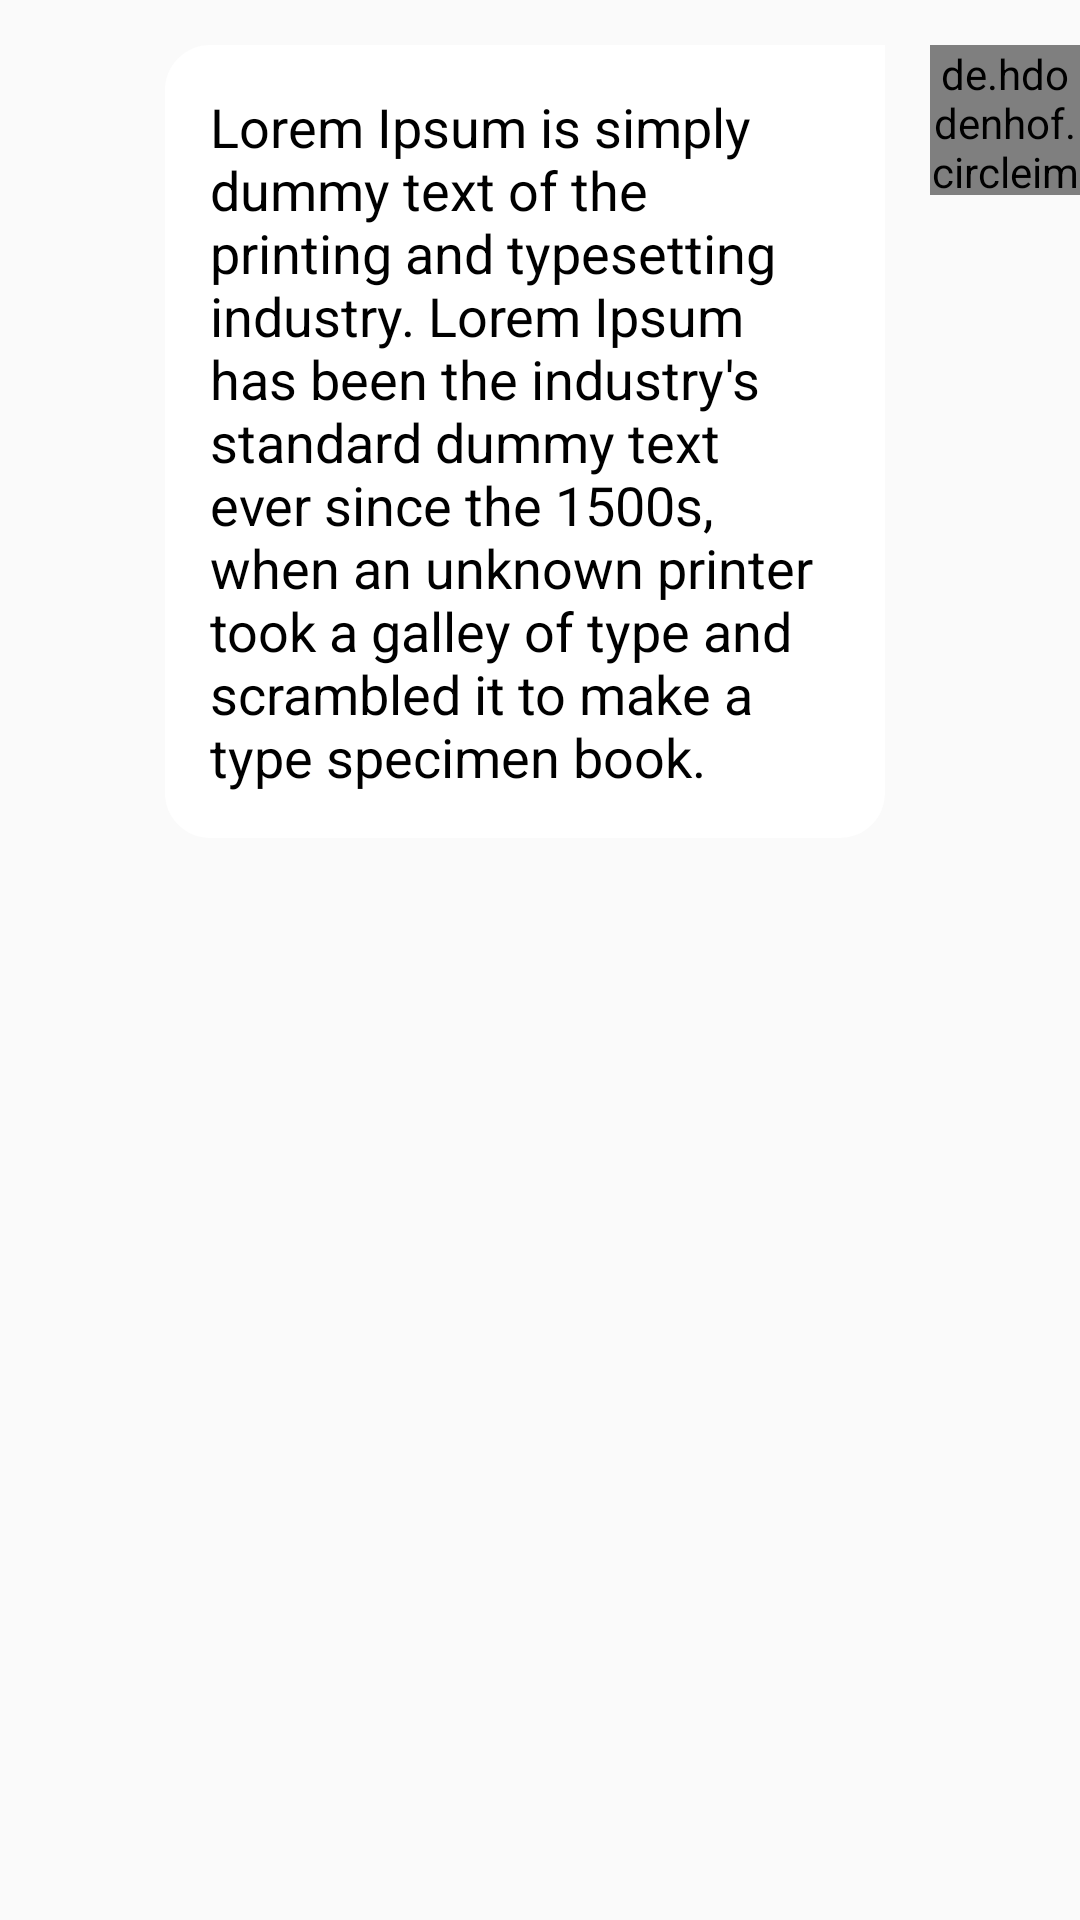

Produce the Android XML layout that renders to this screen, including the resource entries it uses.
<!-- AndroidManifest.xml: application theme Theme.AppCompat.Light -->
<!-- res/layout/chat_from_item.xml -->
<?xml version="1.0" encoding="utf-8"?>
<androidx.constraintlayout.widget.ConstraintLayout xmlns:android="http://schemas.android.com/apk/res/android"
    xmlns:app="http://schemas.android.com/apk/res-auto"
    android:layout_width="match_parent"
    android:layout_height="wrap_content"
    android:paddingVertical="15dp">

    <TextView
        android:id="@+id/tvMessage"
        android:layout_width="wrap_content"
        android:layout_height="wrap_content"
        android:layout_marginRight="15dp"
        android:background="@drawable/chat_from_item_bg"
        android:maxWidth="240dp"
        android:padding="15dp"
        android:text="@string/lorem"
        android:textColor="@color/black"
        android:textSize="18sp"
        app:layout_constraintEnd_toStartOf="@id/imageView" />

    <de.hdodenhof.circleimageview.CircleImageView
        android:id="@+id/imageView"
        android:layout_width="50dp"
        android:layout_height="50dp"
        app:layout_constraintEnd_toEndOf="parent"
        app:srcCompat="@android:drawable/btn_star_big_on" />

</androidx.constraintlayout.widget.ConstraintLayout>
<!-- resources referenced by this layout -->
<resources>
  <!-- drawable chat_from_item_bg (drawable) -->
  <?xml version="1.0" encoding="utf-8"?>
  <shape xmlns:android="http://schemas.android.com/apk/res/android"
      android:shape="rectangle">
      <solid android:color="@color/white" />
      <corners
          android:bottomLeftRadius="15dp"
          android:bottomRightRadius="15dp"
          android:topLeftRadius="15dp" />
  </shape>
  <string name="lorem">Lorem Ipsum is simply dummy text of the printing and typesetting industry. Lorem Ipsum has been the industry\'s standard dummy text ever since the 1500s, when an unknown printer took a galley of type and scrambled it to make a type specimen book.</string>
  <!-- not gathered from this repository: default colours our renderer supplied (Android Studio template values) -->
  <color name="black">#FF000000</color>
  <color name="white">#FFFFFFFF</color>
</resources>
